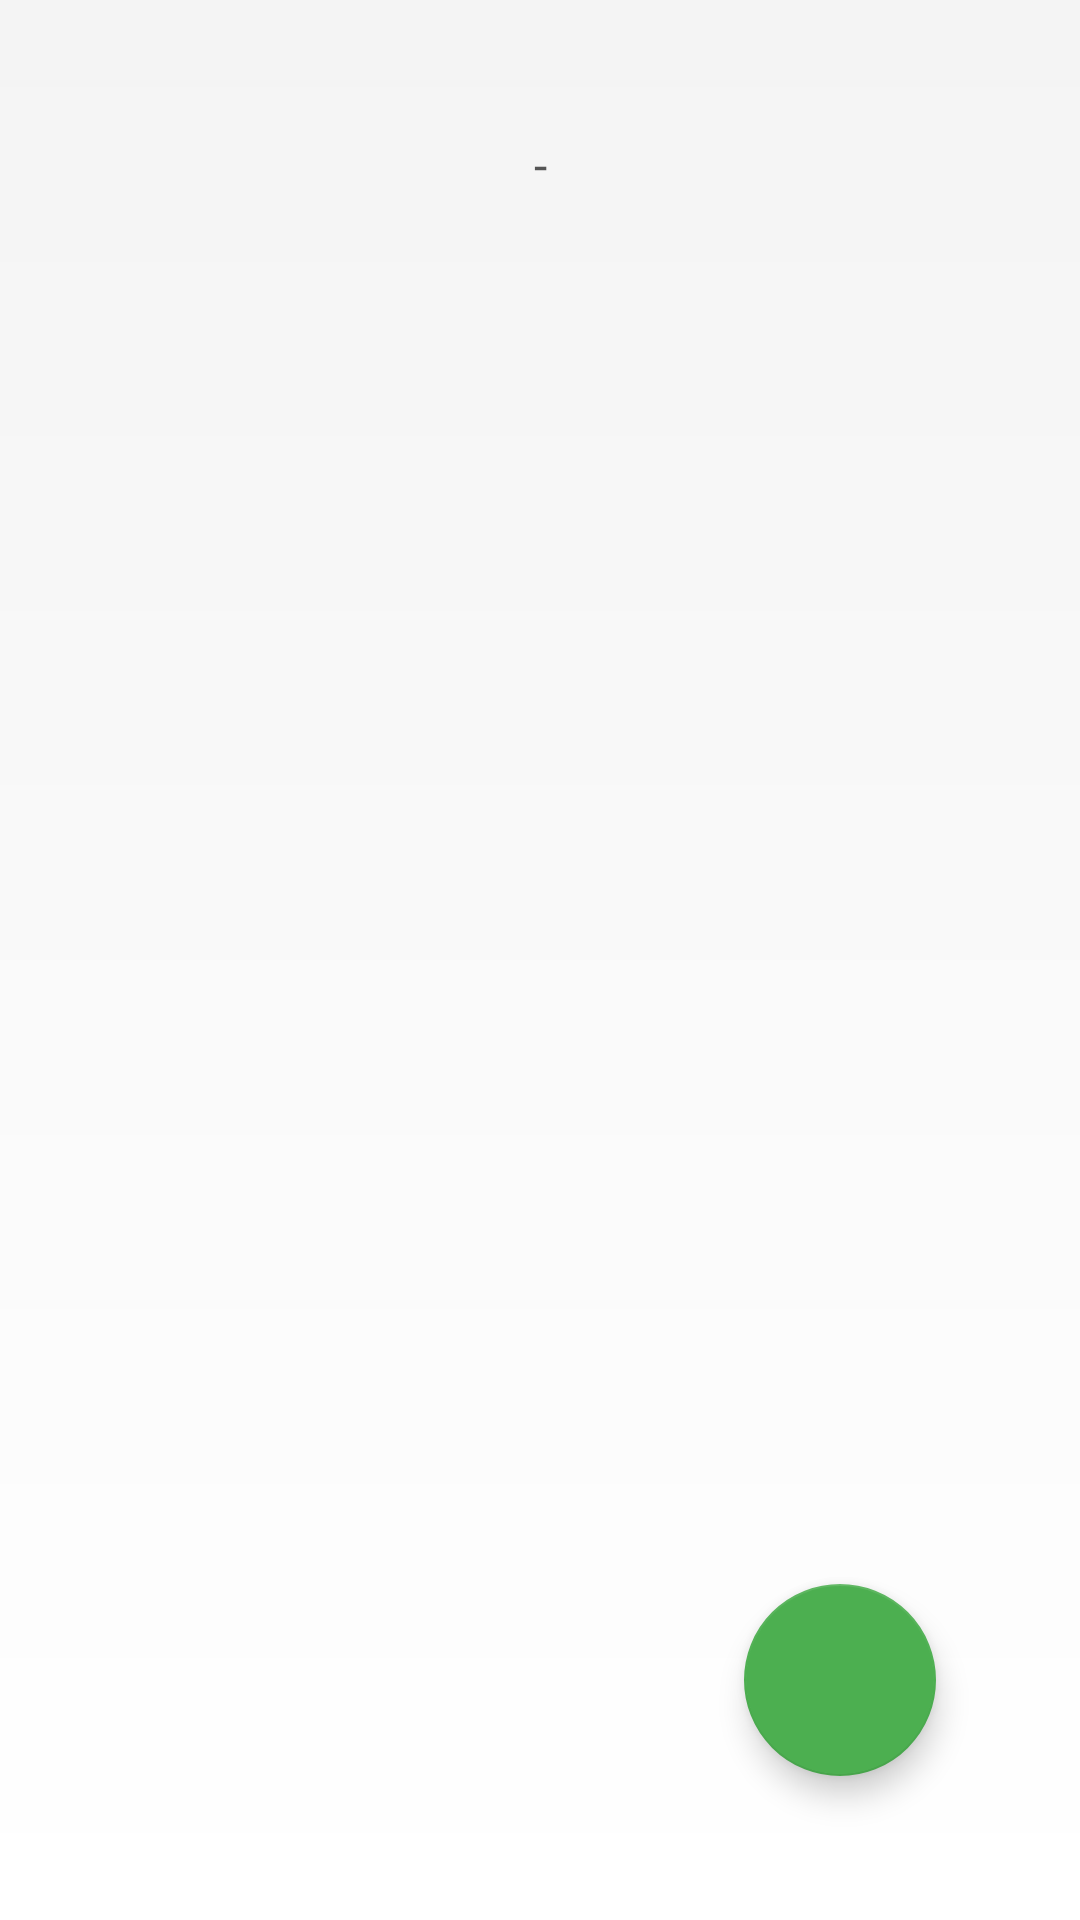

This screen was rendered from an Android layout file. Write that file and the resources it references.
<!-- AndroidManifest.xml: application theme Theme.FocusTrackr -->
<!-- res/layout/fragment_session_list.xml -->
<?xml version="1.0" encoding="utf-8"?>
<androidx.constraintlayout.widget.ConstraintLayout
    xmlns:android="http://schemas.android.com/apk/res/android"
    xmlns:app="http://schemas.android.com/apk/res-auto"
    android:layout_width="match_parent"
    android:layout_height="match_parent"
    android:background="@drawable/background_gradient"
    android:padding="24dp">

    <TextView
        android:id="@+id/tvMotivation"
        style="@style/Text.FocusTrackr.Subtitle"
        android:layout_width="0dp"
        android:layout_height="wrap_content"
        android:gravity="center"
        android:padding="20dp"
        android:text="-"
        app:layout_constraintEnd_toEndOf="parent"
        app:layout_constraintStart_toStartOf="parent"
        app:layout_constraintTop_toTopOf="parent" />

    <TextView
        android:id="@+id/tvEmpty"
        style="@style/Text.FocusTrackr.Subtitle"
        android:text="@string/sessions_empty"
        android:gravity="center"
        android:visibility="gone"
        android:layout_width="wrap_content"
        android:layout_height="wrap_content"
        app:layout_constraintTop_toBottomOf="@id/tvMotivation"
        app:layout_constraintStart_toStartOf="parent"
        app:layout_constraintEnd_toEndOf="parent"
        app:layout_constraintBottom_toBottomOf="parent" />

    <androidx.recyclerview.widget.RecyclerView
        android:id="@+id/recyclerSessions"
        android:layout_width="0dp"
        android:layout_height="0dp"
        app:layout_constraintTop_toBottomOf="@id/tvMotivation"
        app:layout_constraintBottom_toBottomOf="parent"
        app:layout_constraintStart_toStartOf="parent"
        app:layout_constraintEnd_toEndOf="parent" />

    <com.google.android.material.floatingactionbutton.FloatingActionButton
        android:id="@+id/fabAddSession"
        style="@style/Widget.FocusTrackr.FAB"
        android:layout_width="wrap_content"
        android:layout_height="wrap_content"
        app:srcCompat="@drawable/ic_add"
        android:layout_margin="24dp"
        app:layout_constraintBottom_toBottomOf="parent"
        app:layout_constraintEnd_toEndOf="parent" />

</androidx.constraintlayout.widget.ConstraintLayout>
<!-- resources referenced by this layout -->
<resources>
  <!-- drawable background_gradient (drawable) -->
  <?xml version="1.0" encoding="utf-8"?>
  <shape xmlns:android="http://schemas.android.com/apk/res/android">
      <gradient
          android:startColor="@color/focus_background_start"
          android:endColor="@color/focus_background_end"
          android:angle="270" />
  </shape>
  <string name="sessions_empty">Todavia no has registrado ninguna sesion.\nPulsa el boton + para crear una nueva.</string>
  <style name="Text.FocusTrackr.Subtitle" parent="TextAppearance.MaterialComponents.Subtitle1">
          <item name="android:textColor">@color/focus_text_secondary</item>
      </style>
  <style name="Widget.FocusTrackr.FAB" parent="Widget.MaterialComponents.FloatingActionButton">
          <item name="backgroundTint">@color/focus_primary</item>
          <item name="tint">@color/white</item>
          <item name="fabCustomSize">64dp</item>
          <item name="android:elevation">10dp</item>
      </style>
  <style name="Theme.FocusTrackr" parent="Theme.MaterialComponents.Light.NoActionBar">
          <item name="android:windowBackground">@drawable/background_gradient</item>
          <item name="android:layout_width">match_parent</item>
          <item name="android:layout_height">wrap_content</item>
          <item name="materialCardViewStyle">@style/Widget.FocusTrackr.Card</item>
      </style>
  <color name="focus_background_start">#F4F4F4</color>
  <color name="focus_background_end">#FFFFFF</color>
  <color name="focus_text_secondary">#FF555555</color>
  <color name="focus_primary">#4CAF50</color>
  <color name="white">#FFFFFFFF</color>
  <style name="Widget.FocusTrackr.Card" parent="Widget.MaterialComponents.CardView">
          <item name="cardElevation">4dp</item>
          <item name="cardCornerRadius">16dp</item>
          <item name="cardBackgroundColor">@color/focus_surface</item>
      </style>
  <color name="focus_surface">#FFFFFFFF</color>
</resources>
